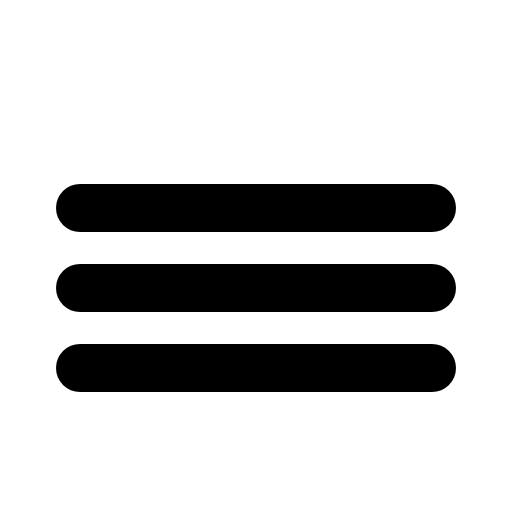
t = 0.00 s
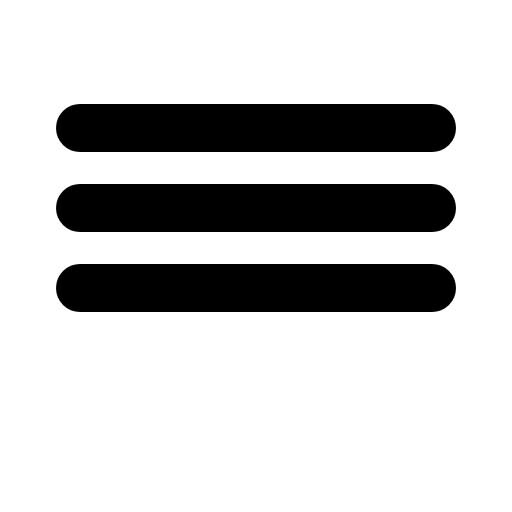
t = 0.90 s
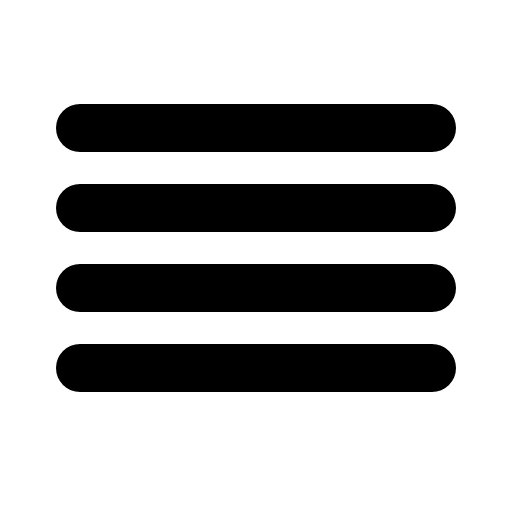
t = 1.28 s
t = 1.65 s: frame unchanged from t = 1.28 s, image omitted
t = 2.03 s: frame unchanged from t = 1.28 s, image omitted

The animated SVG that drew these frames (rendered in a browser with its animation timeline set to each time). Animation: 1 CSS @keyframes rule; one cycle of 2.40 s, repeats indefinitely.

<svg xmlns="http://www.w3.org/2000/svg" viewBox="0 0 256 256">
  <style>
    .draw-line {
      stroke-dasharray: 2000;
      stroke-dashoffset: 0;
    }
    svg:hover .draw-line {
      animation: phosphor-draw-in 1.5s ease-in-out infinite alternate;
    }
    @keyframes phosphor-draw-in {
      0%   { stroke-dashoffset: 2000; }
      100% { stroke-dashoffset: 0; }
    }
  </style><rect width="256" height="256" fill="none"/><line x1="40" y1="64" x2="216" y2="64" fill="none" stroke="currentColor" stroke-linecap="round" stroke-linejoin="round" stroke-width="24" class="draw-line" pathLength="1" style="animation-delay: 0s"/><line x1="40" y1="104" x2="216" y2="104" fill="none" stroke="currentColor" stroke-linecap="round" stroke-linejoin="round" stroke-width="24" class="draw-line" pathLength="1" style="animation-delay: 0.3s"/><line x1="40" y1="144" x2="216" y2="144" fill="none" stroke="currentColor" stroke-linecap="round" stroke-linejoin="round" stroke-width="24" class="draw-line" pathLength="1" style="animation-delay: 0.6s"/><line x1="40" y1="184" x2="216" y2="184" fill="none" stroke="currentColor" stroke-linecap="round" stroke-linejoin="round" stroke-width="24" class="draw-line" pathLength="1" style="animation-delay: 0.9s"/></svg>
